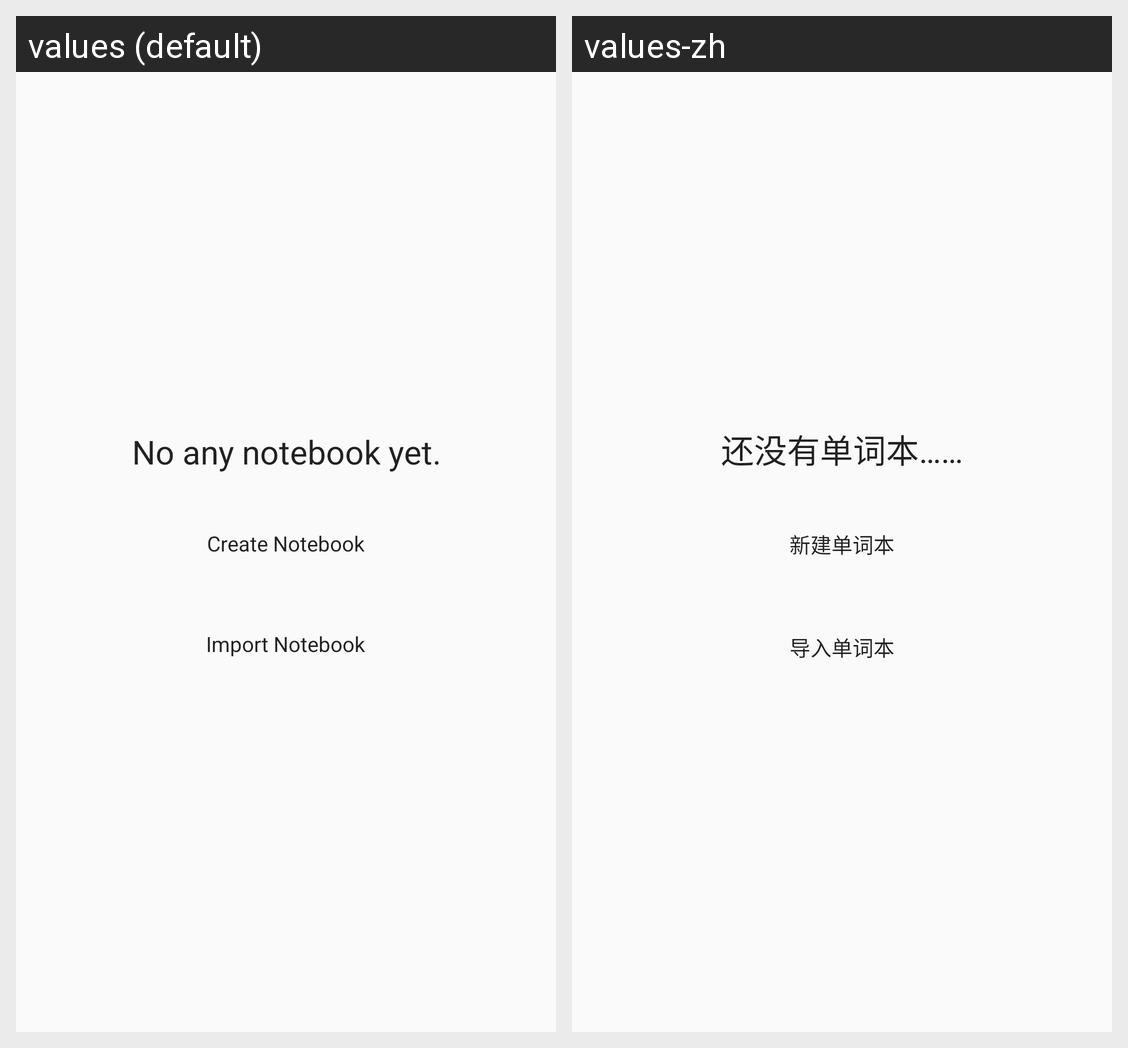

This grid shows one Android layout under two languages. Give, for every string resource on the screen, its name, the default text and each shown locale's text.
Android screen res/layout/fragment_notebook_infant.xml rendered under 2 locales, left to right: values (default), values-zh. Device: Nexus 5 (rendered at 1080×1920; each locale shown at half size, 540×960, under a caption strip naming it); theme AppTheme.
Strings drawn on this screen, with the default value and each locale's value (text and hints the layout hard-codes, and strings that could not be matched under every locale, appear in the picture but are not listed):

no_notebook_yet
  values: No any notebook yet.
  values-zh: 还没有单词本……

create_Notebook
  values: Create Notebook
  values-zh: 新建单词本

import_Notebook
  values: Import Notebook
  values-zh: 导入单词本
